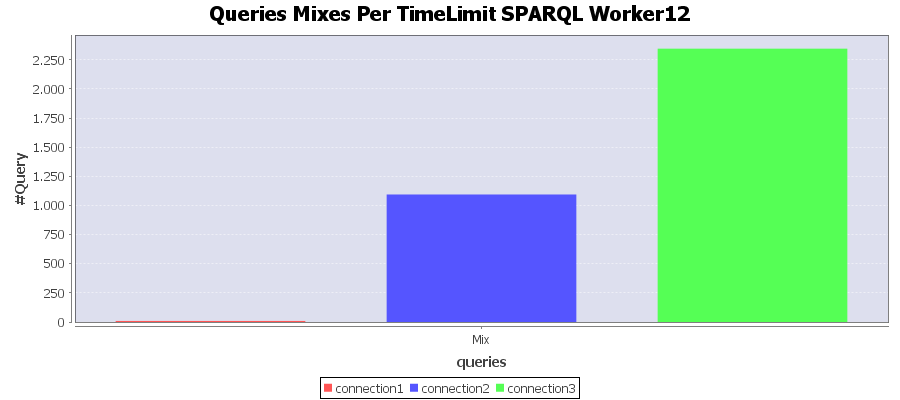

Source data for this figure (header and first rows):
Connection; Mix
connection1; 9
connection2; 1094
connection3; 2345
